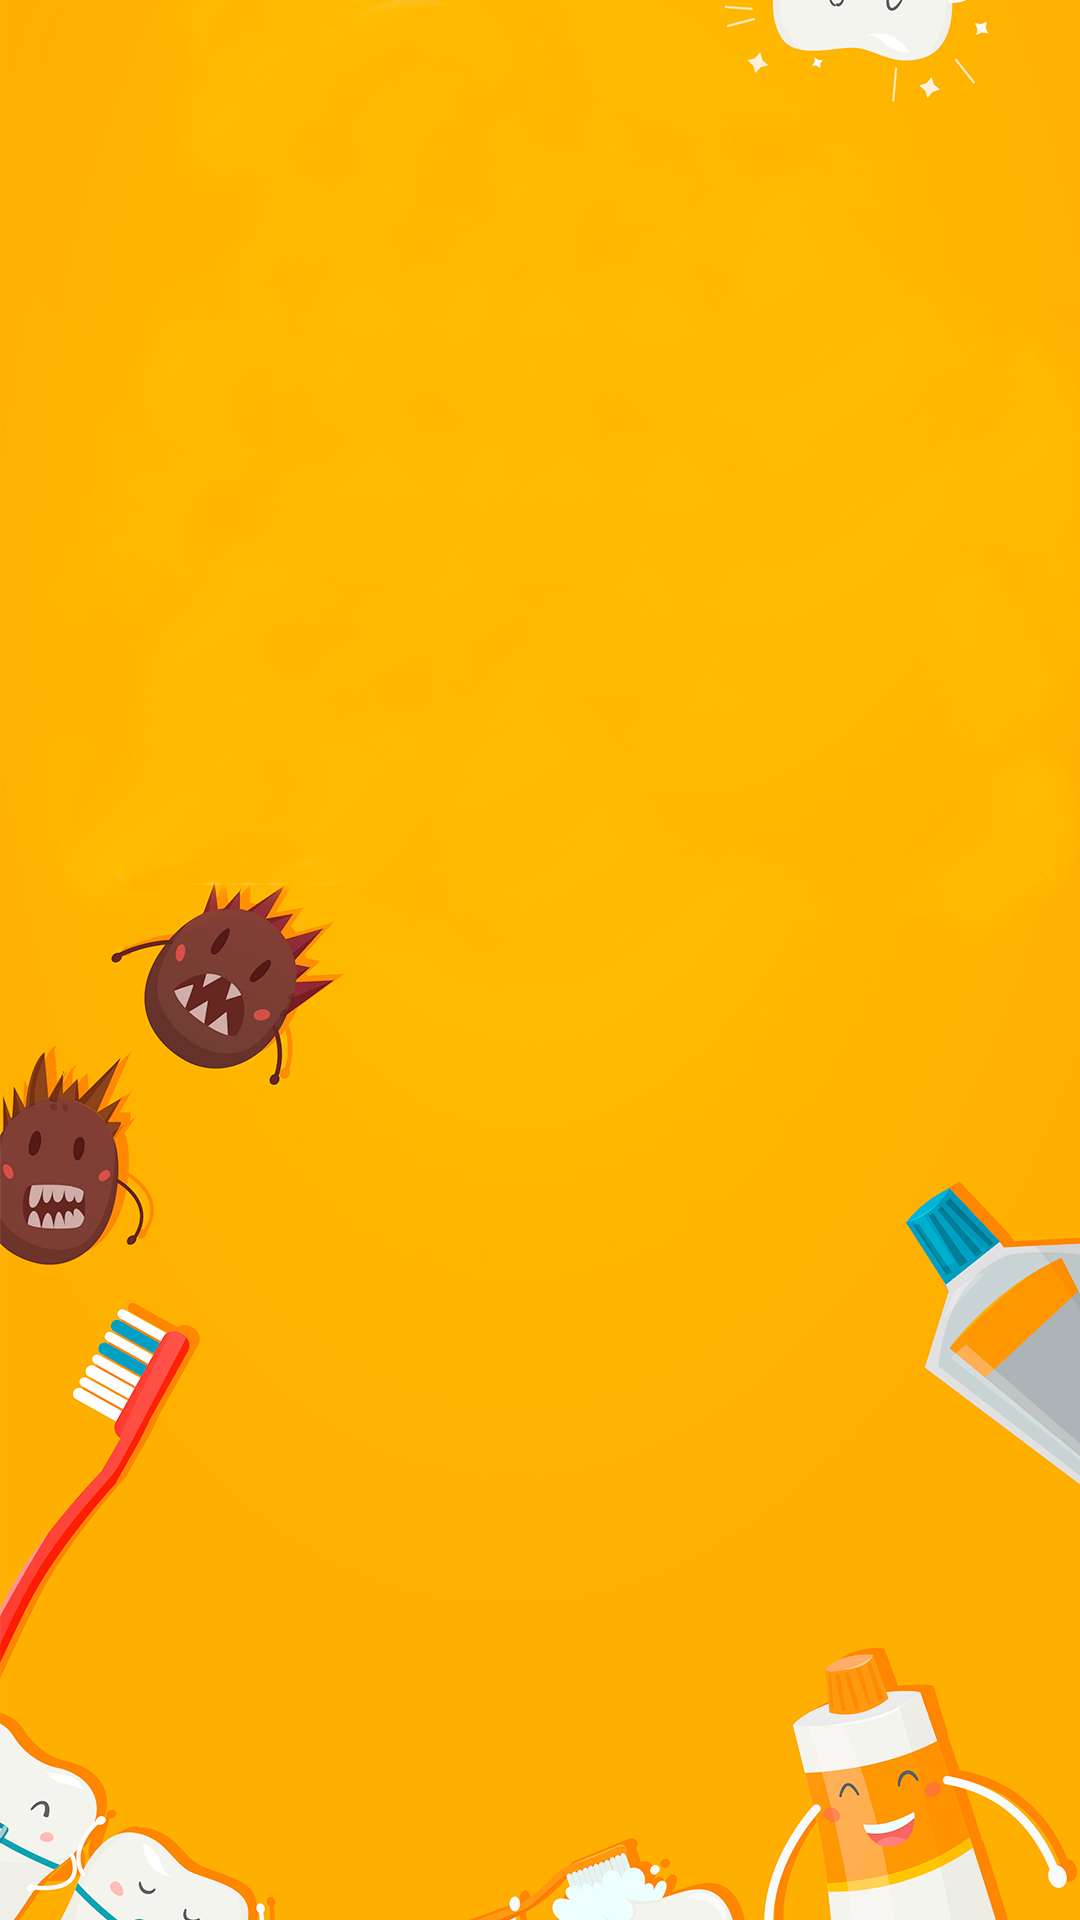

Here is an Android app screen rendered from its layout file. Give the layout XML and the strings, colors and styles it references.
<!-- AndroidManifest.xml: application theme AppTheme -->
<!-- res/layout/fragment_home.xml -->
<?xml version="1.0" encoding="utf-8"?>
<LinearLayout xmlns:android="http://schemas.android.com/apk/res/android"
    xmlns:app="http://schemas.android.com/apk/res-auto"
    android:layout_width="match_parent"
    android:layout_height="match_parent"
    android:background="@drawable/naranja"
    >
            <ListView
                android:id="@+id/lis_card_speak"
                android:layout_width="match_parent"
                android:layout_height="wrap_content"
                android:divider="@null" >
            </ListView>

</LinearLayout>
<!-- resources referenced by this layout -->
<resources>
  <!-- drawable naranja: png bitmap (drawable, 609675 bytes) -->
  <style name="AppTheme" parent="Theme.AppCompat.Light.DarkActionBar">
          
          <item name="colorPrimary">@color/colorPrimary</item>
          <item name="colorPrimaryDark">@color/colorPrimaryDark</item>
          <item name="colorAccent">@color/colorAccent</item>
      </style>
  <color name="colorPrimary">#09a4dd</color>
  <color name="colorPrimaryDark">#062c43</color>
  <color name="colorAccent">#FFFFFF</color>
</resources>
